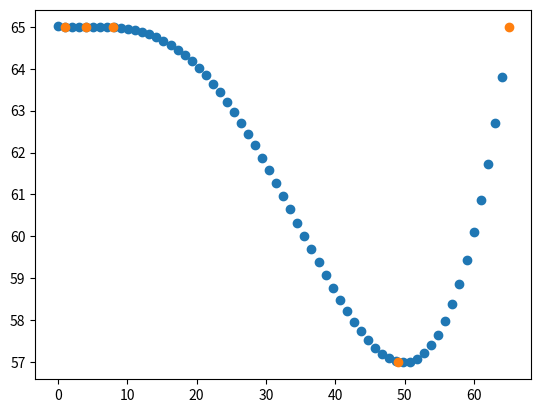

The matplotlib source for this figure:
import matplotlib.pyplot as plt


points_y = [65, 65, 65, 57, 65]
points_x = [1, 4, 8, 49, 65]


import numpy as np

def polyntepolate(x_points, y_points):
    x_points = np.array(x_points)
    y_points = np.array(y_points)
    n = len(x_points)

    def p(x):
        x = np.array(x, ndmin=1)  # Allow scalar or array input
        total = np.zeros_like(x, dtype=float)
        for i in range(n):
            xi, yi = x_points[i], y_points[i]
            li = np.ones_like(x, dtype=float)
            for j in range(n):
                if i != j:
                    li *= (x - x_points[j]) / (xi - x_points[j])
            total += yi * li
        return total if len(total) > 1 else total[0]

    return p

def melodic_interpolate(x_points, y_points, lenght, steps, mask=None):
    if mask is not None:
        assert len(mask) == lenght
    else:
        mask = [1 for _ in range(lenght)]
    approx = polyntepolate(x_points, y_points)
    X = np.linspace(0, lenght, steps)
    notes = [int(approx(x))*m for m, x in zip(mask, X)]
    return notes

if __name__ == '__main__':
    approx = polyntepolate(points_x, points_y)
    X = np.linspace(0, 64, 64)
    notes = [int(approx(x)) for x in X]
    print(notes)
    plt.plot(X, [approx(x) for x in X], 'o')
    plt.plot(points_x, points_y, 'o')
    plt.show()